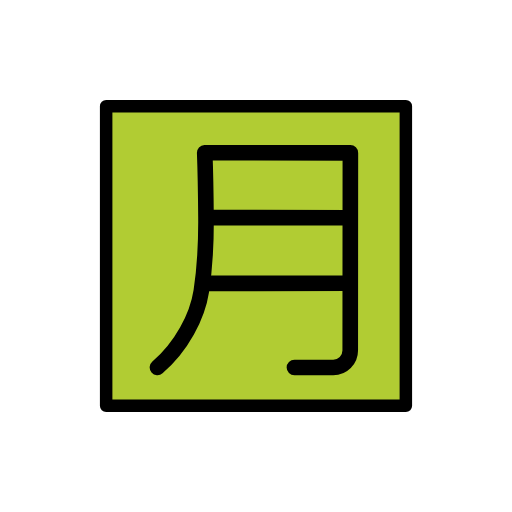
t = 0.00 s
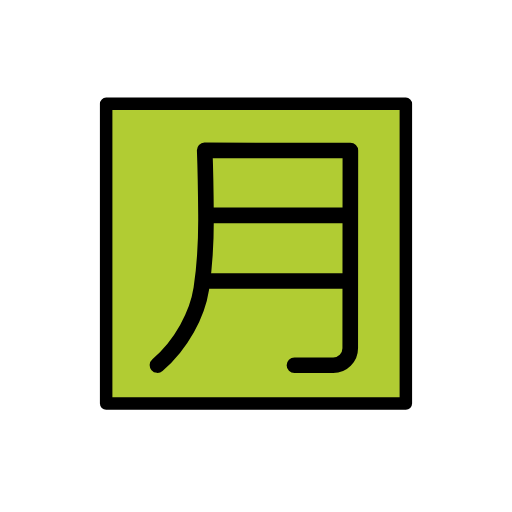
t = 0.48 s
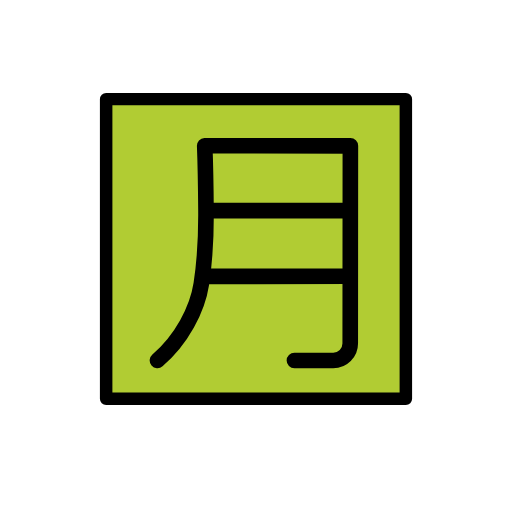
t = 1.43 s
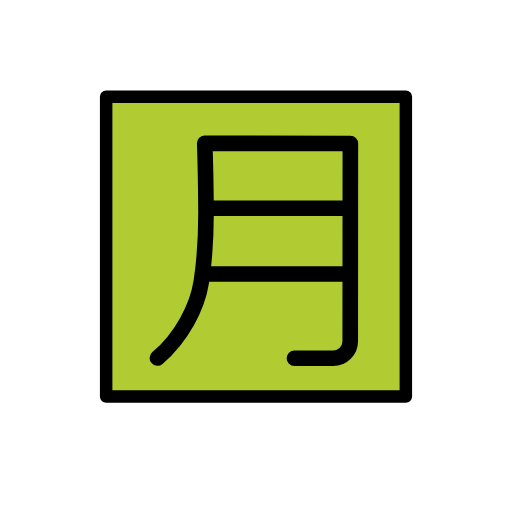
t = 1.90 s
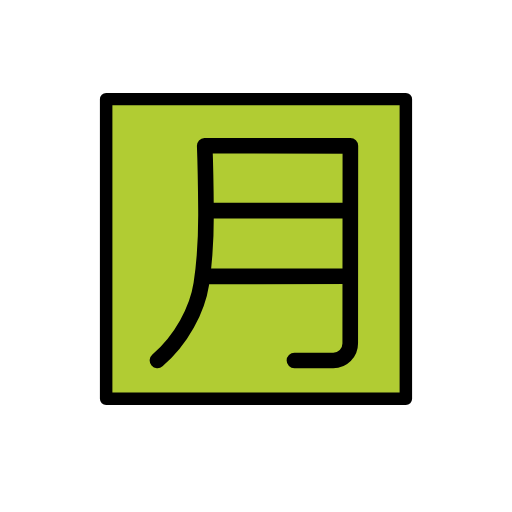
t = 2.38 s
t = 3.33 s: frame unchanged from t = 0.48 s, image omitted

The animated SVG that drew these frames (rendered in a browser with its animation timeline set to each time). Animation: 1 SMIL element (animateTransform=1); one cycle of 3.80 s, repeats indefinitely.

<?xml version='1.0' encoding='utf-8'?>
<svg xmlns="http://www.w3.org/2000/svg" id="emoji" viewBox="-5 -5 82 82" version="1.1" width="200" height="200" role="img">
  <title>OpenMoji: Japanese “monthly amount” button</title><g><g id="color" transform="matrix(.2609 0 0 .2609 -91.17 -3.172)">
    <rect x="16.51" y="16.51" width="38.74" height="38.6" transform="matrix(4.749 0 0 4.749 317 -20.25)" fill="#b1cc33" stroke-width="0.8071" />
  </g>
  <g id="line" transform="matrix(1.239 0 0 1.239 -8.455 -8.455)" fill="none" stroke="#000" stroke-linejoin="round">
    <path transform="matrix(.2135 0 0 .2135 -137.9 12.16)" stroke-miterlimit="1.5" stroke-width="9.45" d="m784.5 87.89 85.6 9e-3z" clip-rule="evenodd" />
    <path transform="matrix(.2135 0 0 .2135 -137.9 20.28)" stroke-miterlimit="1.5" stroke-width="9.45" d="m783.4 89.65 86.76-0.047z" clip-rule="evenodd" />
    <path transform="matrix(.2135 0 0 .2135 -137.9 4.23)" stroke-linecap="round" stroke-miterlimit="1.5" stroke-width="9.45" d="m754.3 215.7c14.58-12.42 24.19-30.87 26.54-46.22 2.799-18.31 2.862-41.02 2.838-44.45-0.165-23.16-0.775-39.31-0.775-39.31l88.19 0.091s-0.06 89.02-0.081 119.7c-4e-3 5.674-4.605 10.27-10.28 10.27h-23.5" clip-rule="evenodd" />
    <rect x="16.51" y="16.51" width="38.74" height="38.74" stroke-linecap="round" stroke-width="1.614" />
  </g>
<animateTransform attributeName="transform" type="translate" values="0 0;0 -1.5;0 0" dur="3.8s" repeatCount="indefinite" /></g></svg>
